The GitHub repository syedowaisi/elpv-pred contains a labelled image folder "processed_data" with 4 categories: functional, mild, moderate, severe. Examples follow, each with its label.

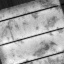
Label: moderate

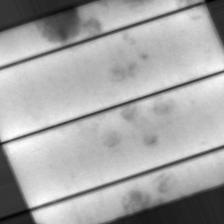
Label: mild

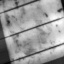
Label: moderate

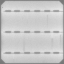
Label: functional

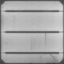
Label: severe

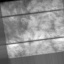
Label: severe
